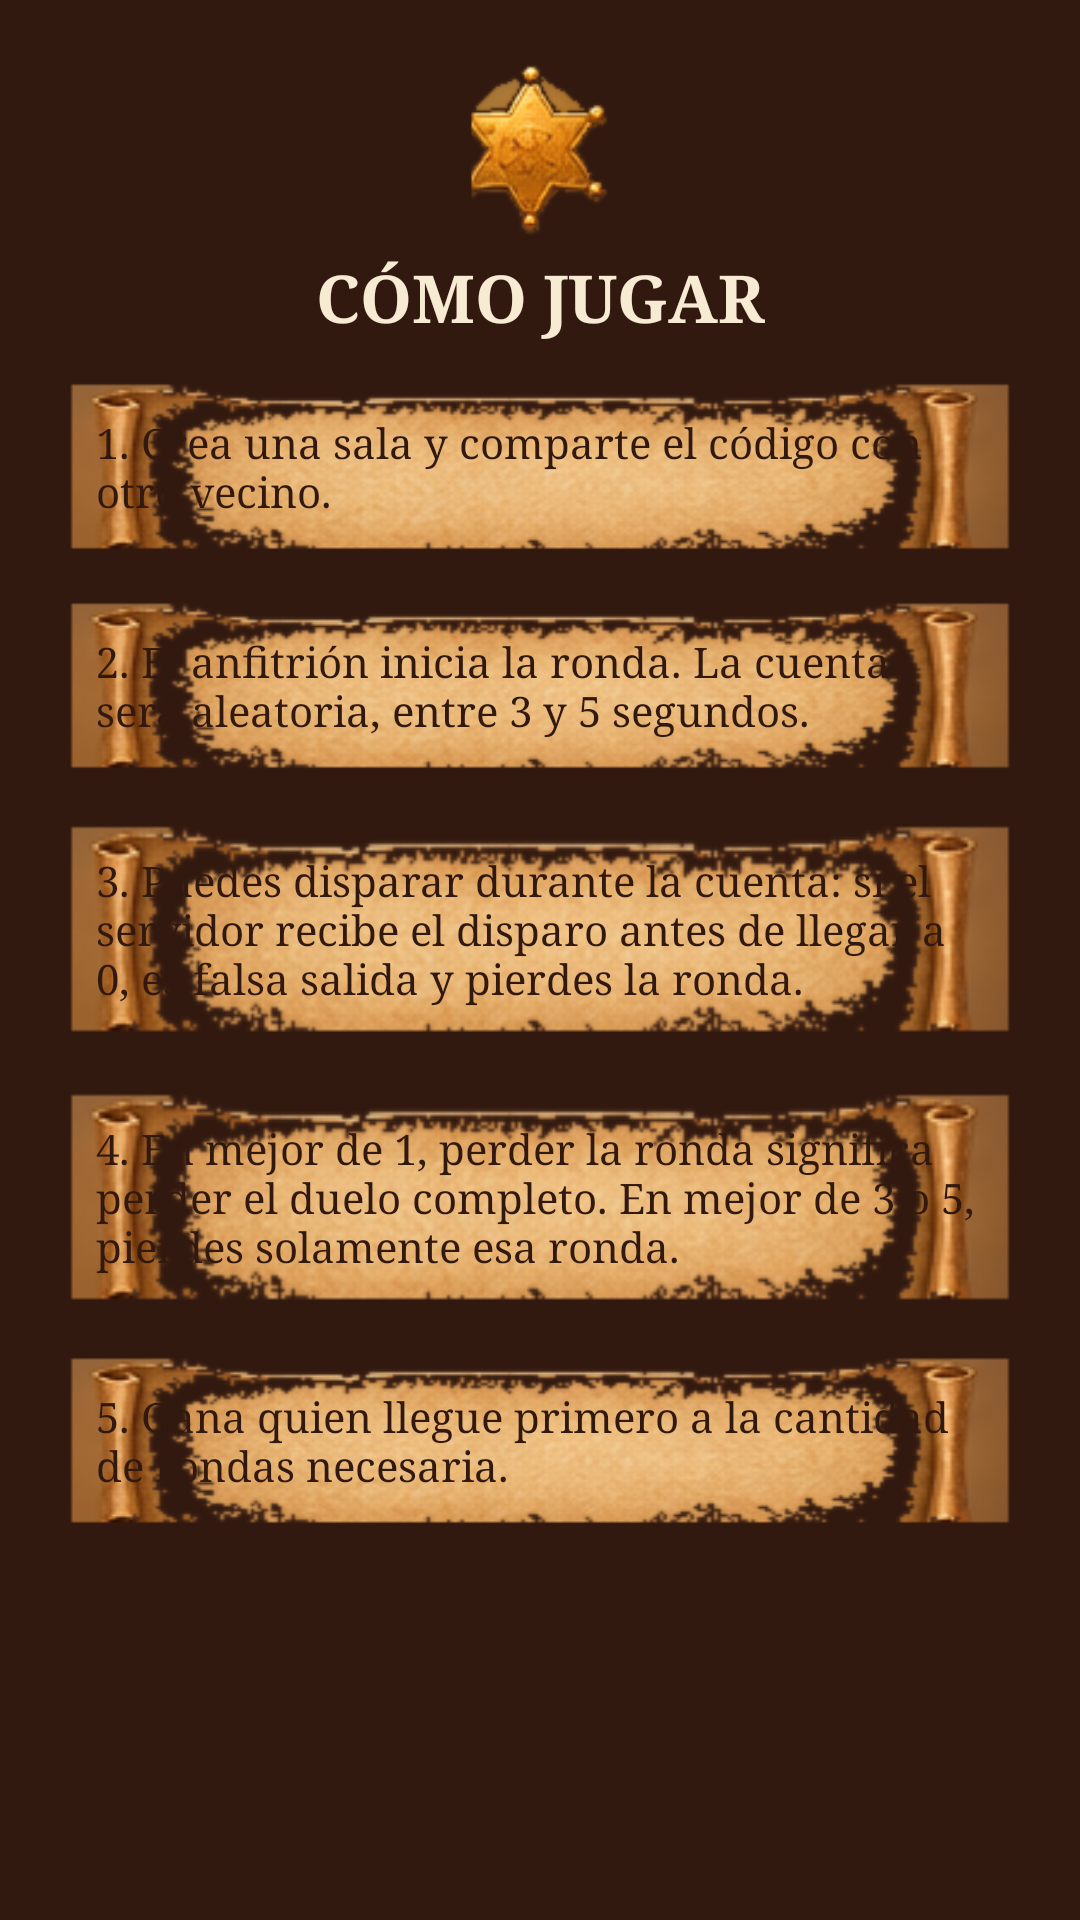

Android layout source for this screen:
<!-- AndroidManifest.xml: application theme Theme.Comunidad -->
<!-- res/layout/dialog_duelo_reglas.xml -->
<?xml version="1.0" encoding="utf-8"?>
<ScrollView xmlns:android="http://schemas.android.com/apk/res/android"
    android:layout_width="match_parent"
    android:layout_height="wrap_content"
    android:fillViewport="true"
    android:background="@color/duel_wood_dark">

    <LinearLayout
        android:layout_width="match_parent"
        android:layout_height="wrap_content"
        android:orientation="vertical"
        android:gravity="center_horizontal"
        android:paddingStart="16dp"
        android:paddingEnd="16dp"
        android:paddingTop="16dp"
        android:paddingBottom="16dp">

        <ImageView
            android:layout_width="58dp"
            android:layout_height="68dp"
            android:src="@drawable/duel_estrella_sheriff"
            android:scaleType="fitCenter"
            android:contentDescription="Insignia del sheriff" />

        <TextView
            android:layout_width="match_parent"
            android:layout_height="wrap_content"
            android:layout_marginBottom="8dp"
            android:text="CÓMO JUGAR"
            android:textColor="@color/duel_parchment_light"
            android:textSize="22sp"
            android:textStyle="bold"
            android:gravity="center" />

        <TextView
            android:layout_width="match_parent"
            android:layout_height="wrap_content"
            android:background="@drawable/duel_panel_reglas"
            android:padding="16dp"
            android:text="1. Crea una sala y comparte el código con otro vecino."
            android:textColor="@color/duel_ink"
            android:textSize="14sp" />

        <TextView
            android:layout_width="match_parent"
            android:layout_height="wrap_content"
            android:layout_marginTop="6dp"
            android:background="@drawable/duel_panel_reglas"
            android:padding="16dp"
            android:text="2. El anfitrión inicia la ronda. La cuenta será aleatoria, entre 3 y 5 segundos."
            android:textColor="@color/duel_ink"
            android:textSize="14sp" />

        <TextView
            android:layout_width="match_parent"
            android:layout_height="wrap_content"
            android:layout_marginTop="6dp"
            android:background="@drawable/duel_panel_reglas"
            android:padding="16dp"
            android:text="3. Puedes disparar durante la cuenta: si el servidor recibe el disparo antes de llegar a 0, es falsa salida y pierdes la ronda."
            android:textColor="@color/duel_ink"
            android:textSize="14sp" />

        <TextView
            android:layout_width="match_parent"
            android:layout_height="wrap_content"
            android:layout_marginTop="6dp"
            android:background="@drawable/duel_panel_reglas"
            android:padding="16dp"
            android:text="4. En mejor de 1, perder la ronda significa perder el duelo completo. En mejor de 3 o 5, pierdes solamente esa ronda."
            android:textColor="@color/duel_ink"
            android:textSize="14sp" />

        <TextView
            android:layout_width="match_parent"
            android:layout_height="wrap_content"
            android:layout_marginTop="6dp"
            android:background="@drawable/duel_panel_reglas"
            android:padding="16dp"
            android:text="5. Gana quien llegue primero a la cantidad de rondas necesaria."
            android:textColor="@color/duel_ink"
            android:textSize="14sp" />

    </LinearLayout>
</ScrollView>
<!-- resources referenced by this layout -->
<resources>
  <color name="duel_ink">#31190F</color>
  <color name="duel_parchment_light">#F8EBD4</color>
  <color name="duel_wood_dark">#32190F</color>
  <!-- drawable duel_estrella_sheriff: png bitmap (drawable-nodpi, 8141 bytes) -->
  <!-- drawable duel_panel_reglas: png bitmap (drawable-nodpi, 34559 bytes) -->
  <style name="Theme.Comunidad" parent="Theme.AppCompat.Light.NoActionBar">
          <item name="colorPrimary">@color/primary</item>
          <item name="colorPrimaryDark">@color/primary</item>
          <item name="colorAccent">@color/accent</item>
          <item name="android:fontFamily">@string/brand_font</item>
          <item name="android:windowLightStatusBar">true</item>
          <item name="android:statusBarColor">@color/page_bg</item>
          <item name="android:navigationBarColor">@color/primary</item>
          <item name="android:windowLightNavigationBar">false</item>
      </style>
  <color name="primary">#4A2516</color>
  <color name="accent">#D58A28</color>
  <string name="brand_font">serif</string>
  <color name="page_bg">#F2D4A0</color>
</resources>
